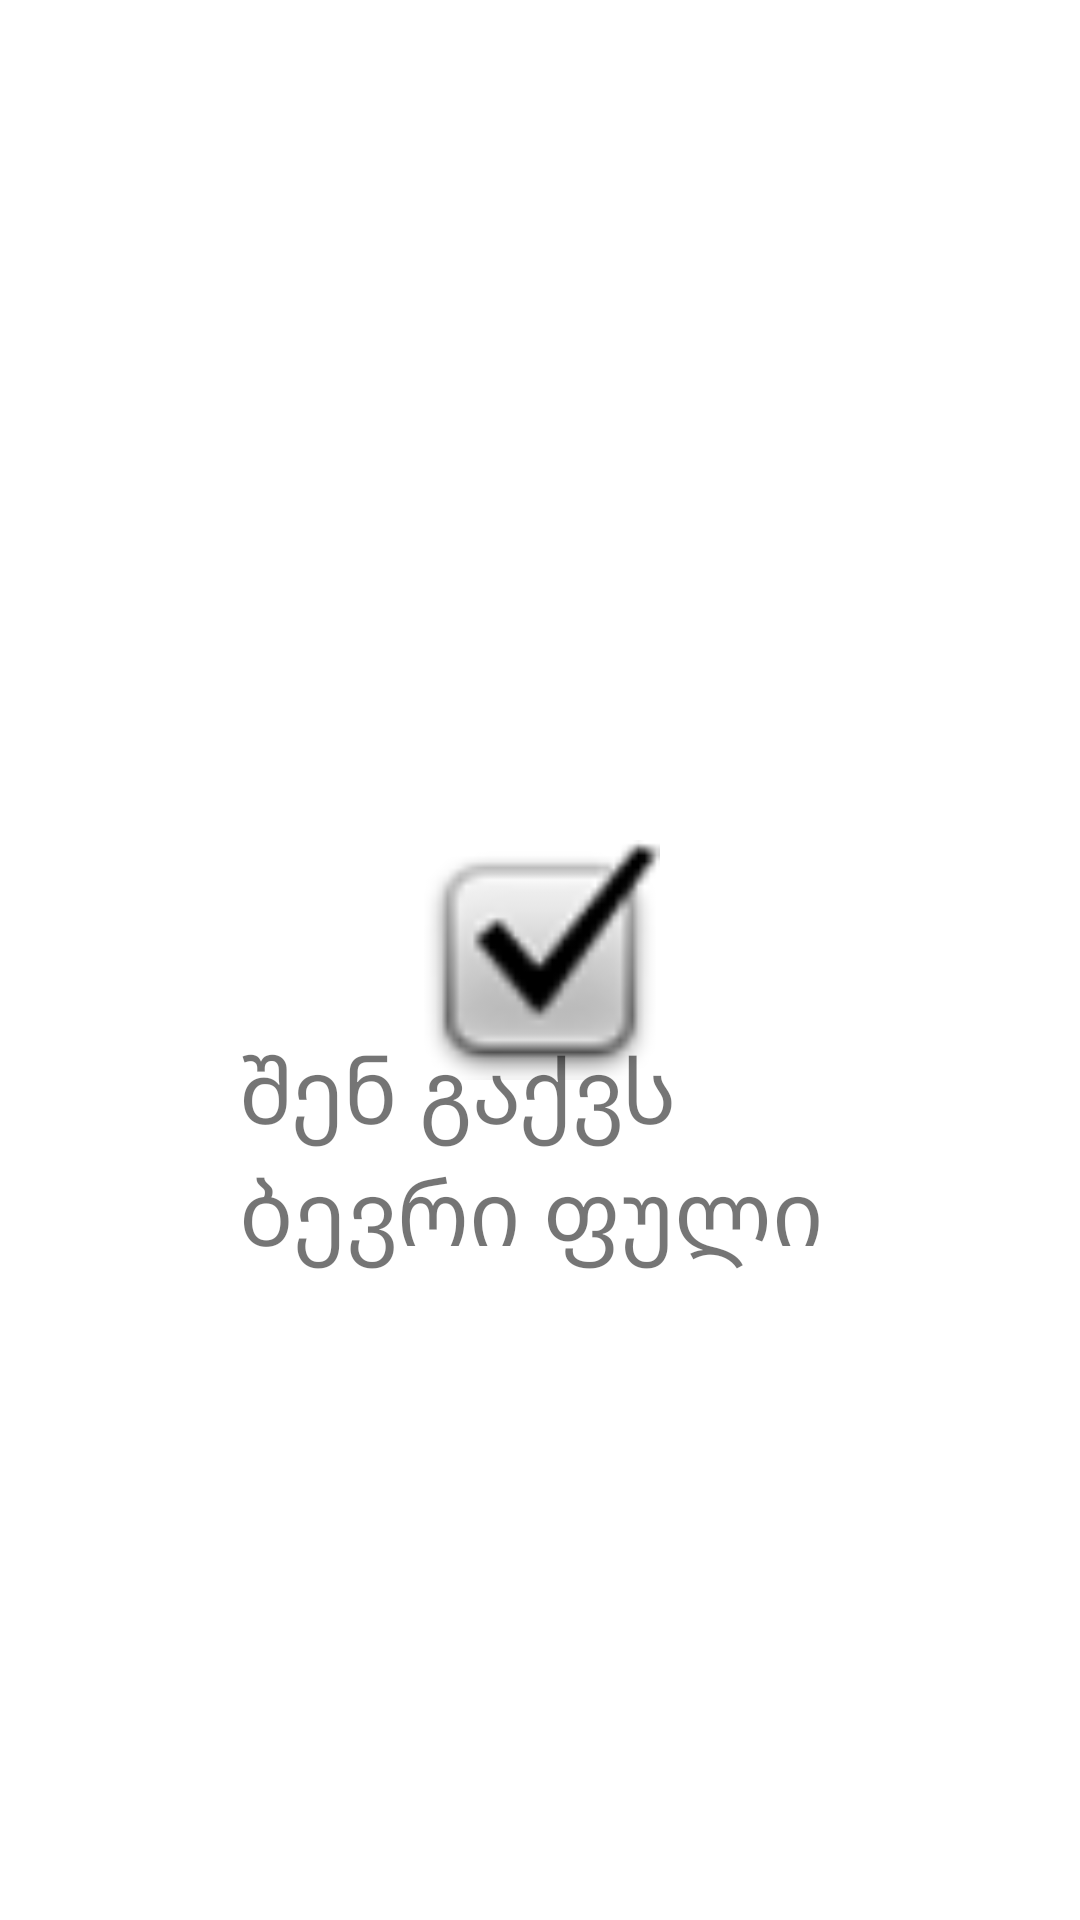

Write the Android layout XML for this screen, with the resource values it uses.
<!-- AndroidManifest.xml: application theme Theme.Racminda -->
<!-- res/layout/notifications.xml -->
<?xml version="1.0" encoding="utf-8"?>
<androidx.constraintlayout.widget.ConstraintLayout xmlns:android="http://schemas.android.com/apk/res/android"
    xmlns:app="http://schemas.android.com/apk/res-auto"
    xmlns:tools="http://schemas.android.com/tools"
    android:layout_width="match_parent"
    android:layout_height="match_parent">

    <ImageView
        android:id="@+id/imageView2"
        android:layout_width="128dp"
        android:layout_height="80dp"
        app:layout_constraintBottom_toBottomOf="parent"
        app:layout_constraintEnd_toEndOf="parent"
        app:layout_constraintStart_toStartOf="parent"
        app:layout_constraintTop_toTopOf="parent"
        app:srcCompat="@android:drawable/checkbox_on_background" />

    <TextView
        android:id="@+id/textView4"
        android:layout_width="200dp"
        android:layout_height="200dp"
        android:text="შენ გაქვს ბევრი ფული"
        android:textSize="30sp"
        app:layout_constraintBottom_toBottomOf="parent"
        app:layout_constraintEnd_toEndOf="parent"
        app:layout_constraintHorizontal_bias="0.497"
        app:layout_constraintStart_toStartOf="parent"
        app:layout_constraintTop_toTopOf="parent"
        app:layout_constraintVertical_bias="0.779" />
</androidx.constraintlayout.widget.ConstraintLayout>
<!-- resources referenced by this layout -->
<resources>
  <style name="Theme.Racminda" parent="Theme.MaterialComponents.DayNight.DarkActionBar">
          
          <item name="colorPrimary">@color/purple_500</item>
          <item name="colorPrimaryVariant">@color/purple_700</item>
          <item name="colorOnPrimary">@color/white</item>
          
          <item name="colorSecondary">@color/teal_200</item>
          <item name="colorSecondaryVariant">@color/teal_700</item>
          <item name="colorOnSecondary">@color/black</item>
          
          <item name="android:statusBarColor" tools:targetApi="l">?attr/colorPrimaryVariant</item>
          
      </style>
  <!-- not gathered from this repository: default colours our renderer supplied (Android Studio template values) -->
  <color name="purple_500">#FF6200EE</color>
  <color name="purple_700">#FF3700B3</color>
  <color name="teal_200">#FF03DAC5</color>
  <color name="teal_700">#FF018786</color>
  <color name="black">#FF000000</color>
  <color name="white">#FFFFFFFF</color>
</resources>
